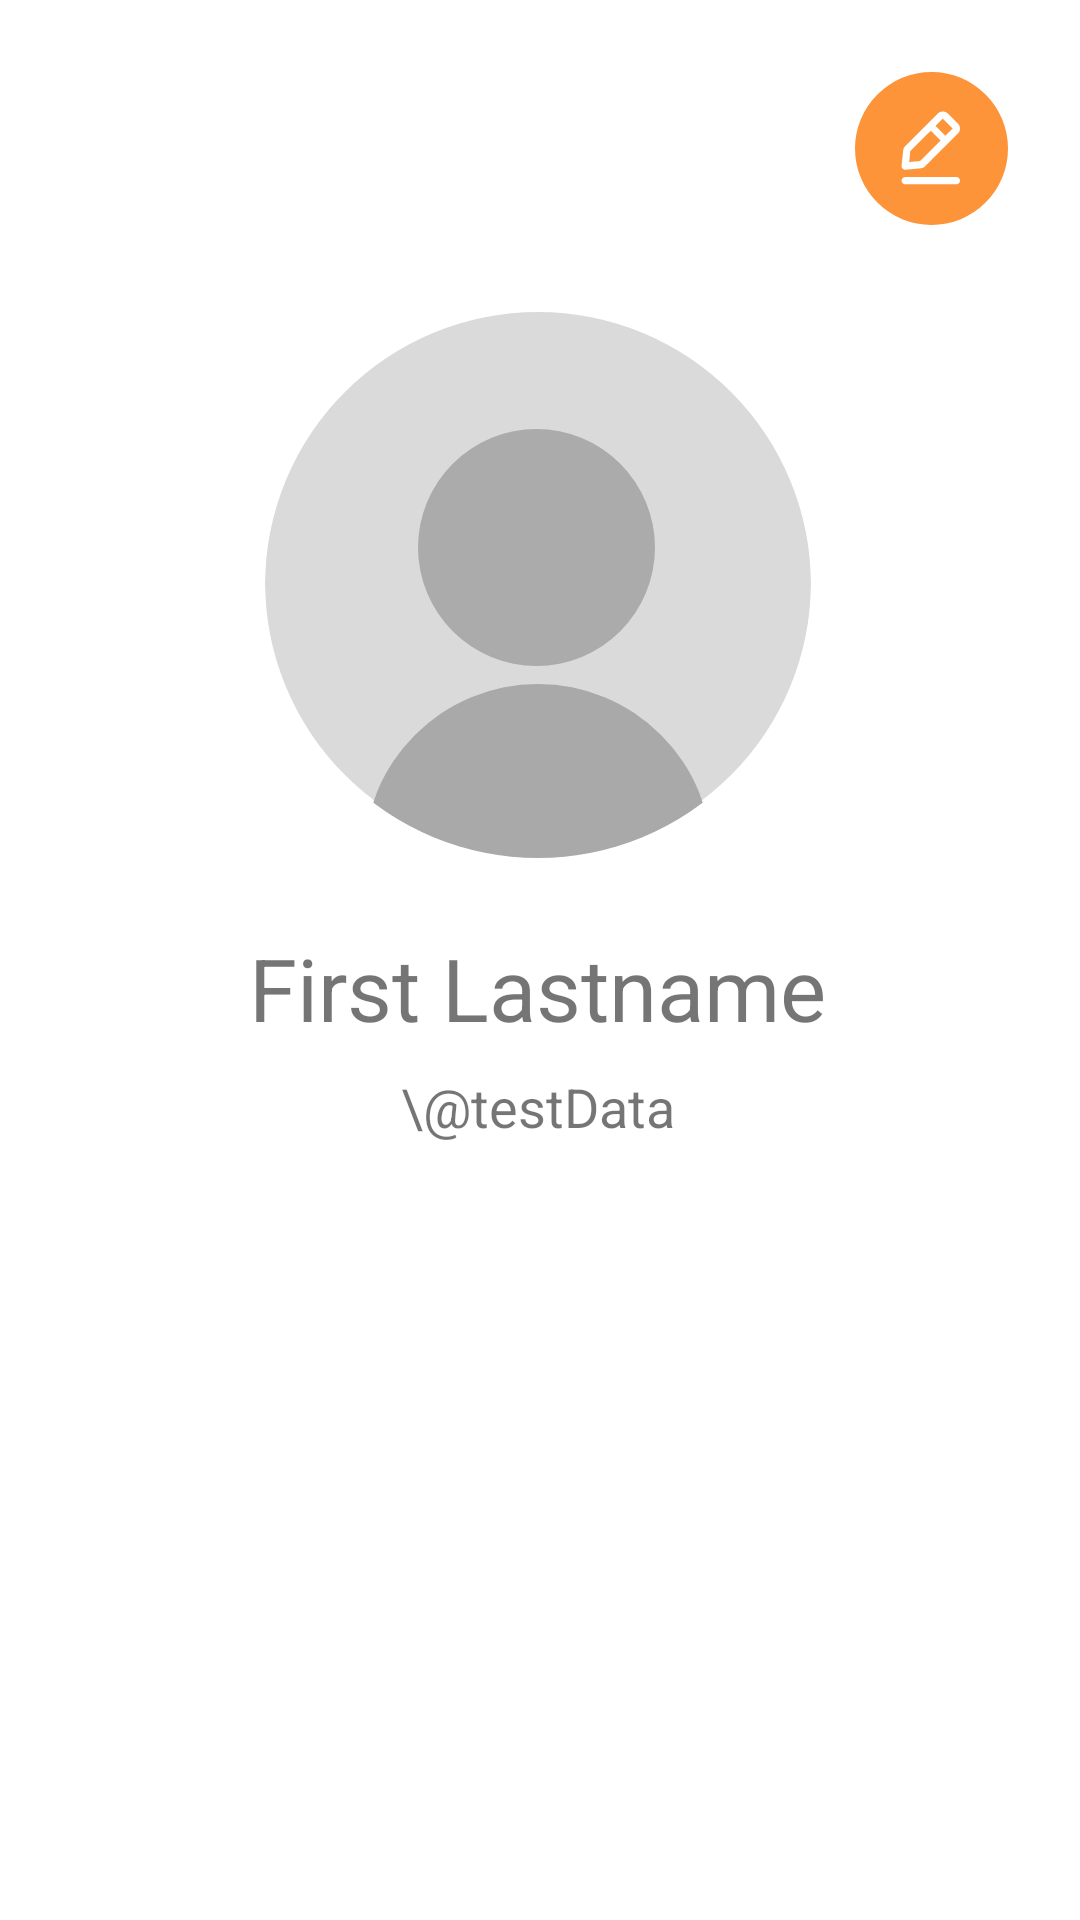

Layout XML and referenced resources for this Android screen:
<!-- AndroidManifest.xml: application theme Theme.Team15_MAPD711_MiniProjectPhoneApp -->
<!-- res/layout/fragment_profile.xml -->
<?xml version="1.0" encoding="utf-8"?>
<androidx.constraintlayout.widget.ConstraintLayout xmlns:android="http://schemas.android.com/apk/res/android"
    xmlns:app="http://schemas.android.com/apk/res-auto"
    xmlns:tools="http://schemas.android.com/tools"
    android:layout_width="match_parent"
    android:layout_height="match_parent"
    tools:context=".ui.profile.ProfileFragment">

    <ImageView
        android:id="@+id/imageView2"
        android:layout_width="wrap_content"
        android:layout_height="wrap_content"
        android:layout_marginTop="104dp"
        android:src="@drawable/avatar"
        app:layout_constraintEnd_toEndOf="parent"
        app:layout_constraintHorizontal_bias="0.497"
        app:layout_constraintStart_toStartOf="parent"
        app:layout_constraintTop_toTopOf="parent" />

    <TextView
        android:id="@+id/name"
        android:layout_width="wrap_content"
        android:layout_height="wrap_content"
        android:layout_marginTop="24dp"
        android:textSize="29sp"
        android:text="@string/first_lastname"
        app:layout_constraintEnd_toEndOf="parent"
        app:layout_constraintHorizontal_bias="0.495"
        app:layout_constraintStart_toStartOf="parent"
        app:layout_constraintTop_toBottomOf="@+id/imageView2" />

    <TextView
        android:id="@+id/uname"
        android:layout_width="wrap_content"
        android:layout_height="wrap_content"
        android:layout_marginTop="8dp"
        android:textSize="18sp"

        android:text="\@testData"
        app:layout_constraintEnd_toEndOf="parent"
        app:layout_constraintHorizontal_bias="0.498"
        app:layout_constraintStart_toStartOf="parent"
        app:layout_constraintTop_toBottomOf="@+id/name" />

    <ImageButton
        android:id="@+id/imageButton"
        android:layout_width="wrap_content"
        android:layout_height="wrap_content"
        android:layout_marginTop="24dp"
        android:background="#00DDDDDD"
        android:layout_marginEnd="24dp"
        android:src="@drawable/edit"
        android:onClick="onEdit"
        app:layout_constraintEnd_toEndOf="parent"
        app:layout_constraintTop_toTopOf="parent" />
</androidx.constraintlayout.widget.ConstraintLayout>
<!-- resources referenced by this layout -->
<resources>
  <!-- drawable avatar (drawable) -->
  <vector xmlns:android="http://schemas.android.com/apk/res/android"
      android:width="182dp"
      android:height="182dp"
      android:viewportWidth="182"
      android:viewportHeight="182">
    <group>
      <clip-path
          android:pathData="M91,0L91,0A91,91 0,0 1,182 91L182,91A91,91 0,0 1,91 182L91,182A91,91 0,0 1,0 91L0,91A91,91 0,0 1,91 0z"/>
      <path
          android:pathData="M91,-1L91,-1A91,91 0,0 1,182 90L182,90A91,91 0,0 1,91 181L91,181A91,91 0,0 1,0 90L0,90A91,91 0,0 1,91 -1z"
          android:fillColor="#DADADA"/>
      <path
          android:pathData="M90.5,39L90.5,39A39.5,39.5 0,0 1,130 78.5L130,78.5A39.5,39.5 0,0 1,90.5 118L90.5,118A39.5,39.5 0,0 1,51 78.5L51,78.5A39.5,39.5 0,0 1,90.5 39z"
          android:fillColor="#ABABAB"/>
      <path
          android:pathData="M91,124L91,124A58,58 0,0 1,149 182L149,182A58,58 0,0 1,91 240L91,240A58,58 0,0 1,33 182L33,182A58,58 0,0 1,91 124z"
          android:fillColor="#A9A9A9"/>
    </group>
  </vector>
  <!-- drawable edit (drawable) -->
  <vector xmlns:android="http://schemas.android.com/apk/res/android"
      android:width="51dp"
      android:height="51dp"
      android:viewportWidth="51"
      android:viewportHeight="51">
    <path
        android:pathData="M25.5,0L25.5,0A25.5,25.5 0,0 1,51 25.5L51,25.5A25.5,25.5 0,0 1,25.5 51L25.5,51A25.5,25.5 0,0 1,0 25.5L0,25.5A25.5,25.5 0,0 1,25.5 0z"
        android:fillColor="#FD9439"/>
    <path
        android:pathData="M33.787,35.005H16.749C16.426,35.005 16.117,35.133 15.888,35.361C15.66,35.589 15.532,35.899 15.532,36.222C15.532,36.544 15.66,36.854 15.888,37.082C16.117,37.31 16.426,37.439 16.749,37.439H33.787C34.11,37.439 34.42,37.31 34.648,37.082C34.876,36.854 35.005,36.544 35.005,36.222C35.005,35.899 34.876,35.589 34.648,35.361C34.42,35.133 34.11,35.005 33.787,35.005Z"
        android:fillColor="#ffffff"/>
    <path
        android:pathData="M16.749,32.57H16.858L21.934,32.108C22.489,32.053 23.009,31.808 23.406,31.414L34.36,20.461C34.785,20.012 35.014,19.412 34.998,18.794C34.982,18.176 34.722,17.589 34.274,17.163L30.94,13.828C30.504,13.419 29.934,13.185 29.337,13.169C28.74,13.153 28.158,13.357 27.702,13.743L16.749,24.696C16.355,25.093 16.111,25.613 16.055,26.169L15.532,31.244C15.515,31.422 15.539,31.602 15.6,31.77C15.661,31.938 15.758,32.091 15.885,32.217C15.998,32.33 16.133,32.42 16.282,32.48C16.43,32.541 16.589,32.571 16.749,32.57V32.57ZM29.248,15.532L32.57,18.854L30.136,21.228L26.875,17.966L29.248,15.532ZM18.416,26.376L25.268,19.572L28.554,22.858L21.739,29.674L18.088,30.015L18.416,26.376Z"
        android:fillColor="#ffffff"/>
  </vector>
  <string name="first_lastname">First Lastname</string>
  <style name="Theme.Team15_MAPD711_MiniProjectPhoneApp" parent="Theme.MaterialComponents.DayNight.DarkActionBar">
          
          <item name="colorPrimary">#FD9439</item>
          <item name="colorPrimaryVariant">#BD6D27</item>
          <item name="colorOnPrimary">@color/white</item>
          
          <item name="colorSecondary">@color/teal_200</item>
          <item name="colorSecondaryVariant">@color/teal_700</item>
          <item name="colorOnSecondary">@color/black</item>
          
          <item name="android:statusBarColor">?attr/colorPrimaryVariant</item>
          
      </style>
  <!-- not gathered from this repository: default colours our renderer supplied (Android Studio template values) -->
  <color name="teal_200">#FF03DAC5</color>
  <color name="teal_700">#FF018786</color>
  <color name="black">#FF000000</color>
  <color name="white">#FFFFFFFF</color>
</resources>
